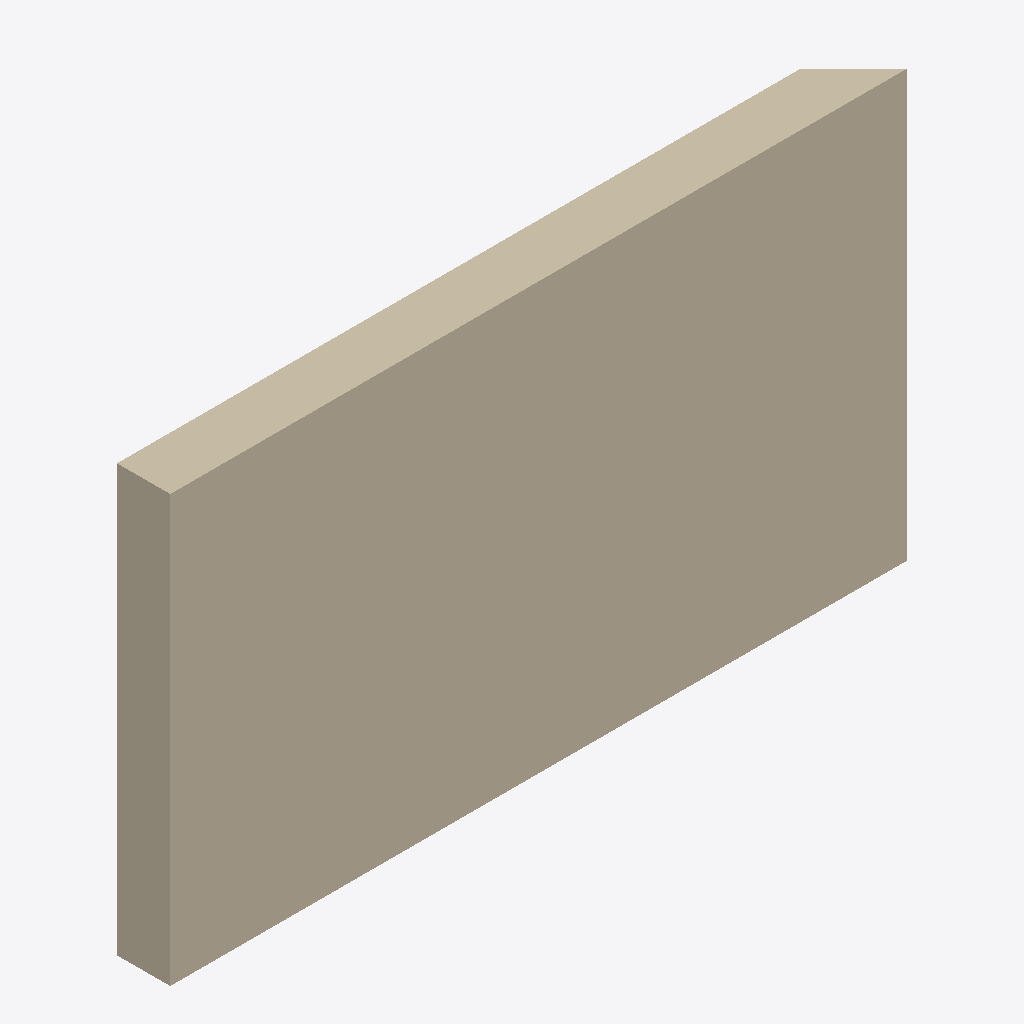
Isometric view of an IFC building model (IFC-SPF (STEP), schema IFC4, length unit metre), seen from the south-west, elements coloured by IFC class: 1 wall (beige).
Extent 4.2 m × 0.3 m × 2.4 m (x, y, z). Elements (1): 1 IfcWall.

HEADER;
FILE_DESCRIPTION(('ViewDefinition[DesignTransferView]'),'2;1');
FILE_NAME('/dev/null','2026-11-13T11:07:17+00:00',(''),(''),'IfcOpenShell 0.8.4.post1','IfcOpenShell 0.8.4.post1','Nobody');
FILE_SCHEMA(('IFC4'));
ENDSEC;
DATA;
#1=IFCPROJECT('2_pP9w2dj1oBT0$mhAwipq',$,'Fixture',$,$,$,$,(#10,#14),#5);
#15=IFCSITE('0aq4yDRyLDtfwrGGuMw6hg',$,'Site',$,$,$,$,$,$,$,$,$,$,$);
#16=IFCBUILDING('1TpgD0rcfElBP4i4NVebAZ',$,'Building',$,$,$,$,$,$,$,$,$);
#17=IFCBUILDINGSTOREY('1$zQvrF3X3KvnsYTq2Wgx1',$,'Ground',$,$,$,$,$,$,$);
#42=IFCWALL('1iqMpyw6D7SvSqsYLOGH9A',$,'Clipped wall',$,$,$,#44,$,$);
ENDSEC;
